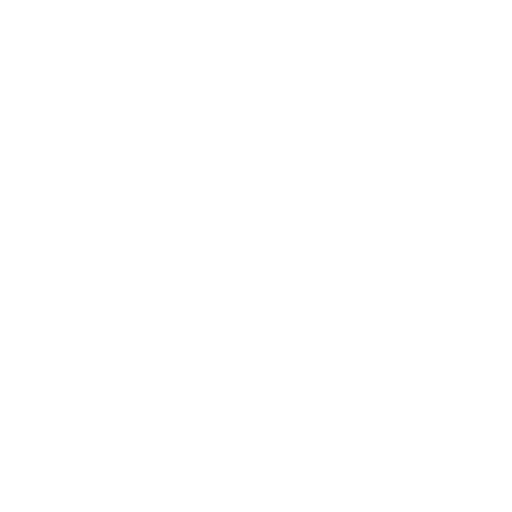
t = 0.00 s
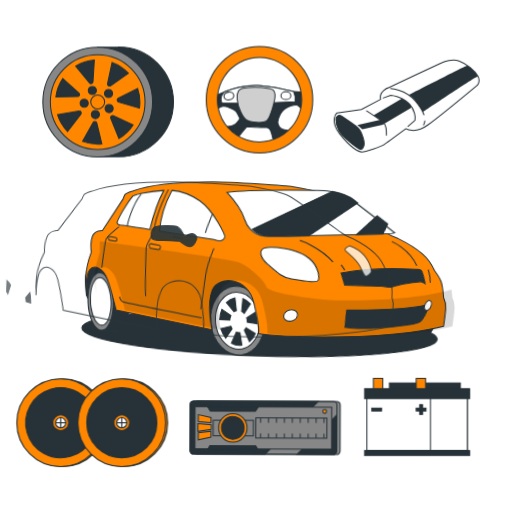
t = 1.15 s
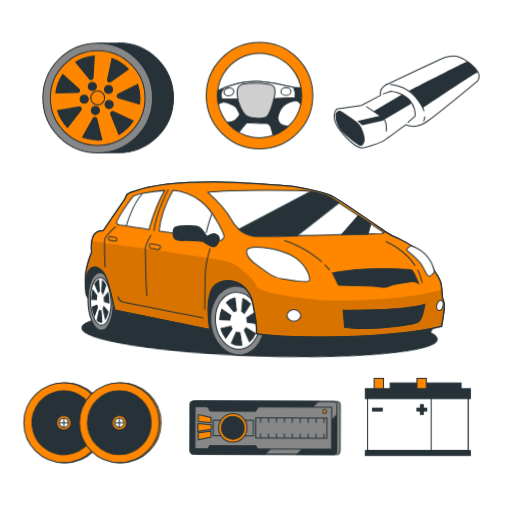
t = 2.35 s
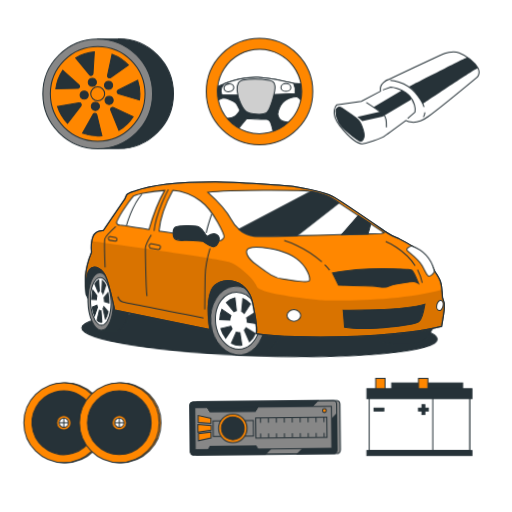
t = 3.55 s
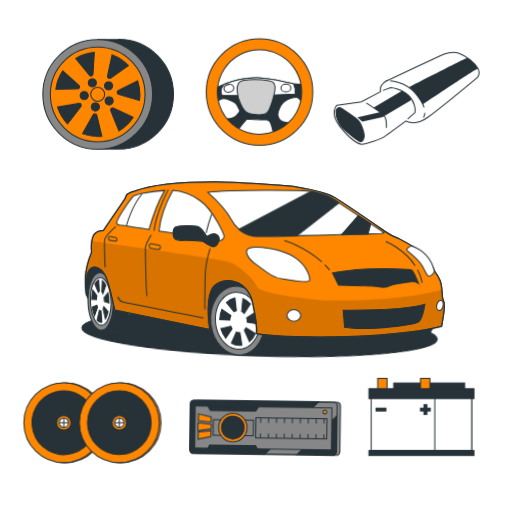
t = 4.60 s
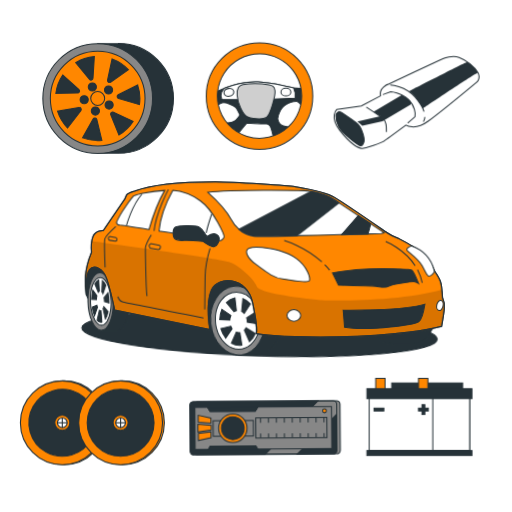
t = 5.80 s

The animated SVG that drew these frames (rendered in a browser with its animation timeline set to each time). Animation: 9 CSS @keyframes rules; one cycle of 7.00 s, repeats indefinitely.

<svg class="animated" id="freepik_stories-car-accesories" xmlns="http://www.w3.org/2000/svg" viewBox="0 0 500 500" version="1.1" xmlns:xlink="http://www.w3.org/1999/xlink" xmlns:svgjs="http://svgjs.com/svgjs"><style>svg#freepik_stories-car-accesories:not(.animated) .animable {opacity: 0;}svg#freepik_stories-car-accesories.animated #freepik--background-simple--inject-3 {animation: 1s 1 forwards cubic-bezier(.36,-0.01,.5,1.38) zoomOut;animation-delay: 0s;}svg#freepik_stories-car-accesories.animated #freepik--Battery--inject-3 {animation: 1s 1 forwards cubic-bezier(.36,-0.01,.5,1.38) zoomIn,6s Infinite  linear shake;animation-delay: 0s,1s;}svg#freepik_stories-car-accesories.animated #freepik--Radio--inject-3 {animation: 1s 1 forwards cubic-bezier(.36,-0.01,.5,1.38) slideLeft,3s Infinite  linear wind;animation-delay: 0s,1s;}svg#freepik_stories-car-accesories.animated #freepik--Speakers--inject-3 {animation: 1s 1 forwards cubic-bezier(.36,-0.01,.5,1.38) slideRight,1.5s Infinite  linear heartbeat;animation-delay: 0s,1s;}svg#freepik_stories-car-accesories.animated #el5dxl9z7ws65 {animation: 1s 1 forwards cubic-bezier(.36,-0.01,.5,1.38) lightSpeedLeft;animation-delay: 0s;}svg#freepik_stories-car-accesories.animated #elodzhohau4j {animation: 1s 1 forwards cubic-bezier(.36,-0.01,.5,1.38) lightSpeedLeft;animation-delay: 0.019230769230769232s;opacity: 0}svg#freepik_stories-car-accesories.animated #el5x88epbqj28 {animation: 1s 1 forwards cubic-bezier(.36,-0.01,.5,1.38) lightSpeedLeft;animation-delay: 0.038461538461538464s;opacity: 0}svg#freepik_stories-car-accesories.animated #elcldah5zht08 {animation: 1s 1 forwards cubic-bezier(.36,-0.01,.5,1.38) lightSpeedLeft;animation-delay: 0.057692307692307696s;opacity: 0}svg#freepik_stories-car-accesories.animated #el2vctykjatdy {animation: 1s 1 forwards cubic-bezier(.36,-0.01,.5,1.38) lightSpeedLeft;animation-delay: 0.07692307692307693s;opacity: 0}svg#freepik_stories-car-accesories.animated #eli3prsiibm5 {animation: 1s 1 forwards cubic-bezier(.36,-0.01,.5,1.38) lightSpeedLeft;animation-delay: 0.09615384615384616s;opacity: 0}svg#freepik_stories-car-accesories.animated #el58riv06ng5f {animation: 1s 1 forwards cubic-bezier(.36,-0.01,.5,1.38) lightSpeedLeft;animation-delay: 0.11538461538461539s;opacity: 0}svg#freepik_stories-car-accesories.animated #elfywnxa0ydui {animation: 1s 1 forwards cubic-bezier(.36,-0.01,.5,1.38) lightSpeedLeft;animation-delay: 0.13461538461538464s;opacity: 0}svg#freepik_stories-car-accesories.animated #elrzwvesccdml {animation: 1s 1 forwards cubic-bezier(.36,-0.01,.5,1.38) lightSpeedLeft;animation-delay: 0.15384615384615385s;opacity: 0}svg#freepik_stories-car-accesories.animated #el6pqcv6uv5t {animation: 1s 1 forwards cubic-bezier(.36,-0.01,.5,1.38) lightSpeedLeft;animation-delay: 0.17307692307692307s;opacity: 0}svg#freepik_stories-car-accesories.animated #elxk6ruiiigdg {animation: 1s 1 forwards cubic-bezier(.36,-0.01,.5,1.38) lightSpeedLeft;animation-delay: 0.19230769230769232s;opacity: 0}svg#freepik_stories-car-accesories.animated #elunca05pq4zn {animation: 1s 1 forwards cubic-bezier(.36,-0.01,.5,1.38) lightSpeedLeft;animation-delay: 0.21153846153846156s;opacity: 0}svg#freepik_stories-car-accesories.animated #elb0n3h5ysqg {animation: 1s 1 forwards cubic-bezier(.36,-0.01,.5,1.38) lightSpeedLeft;animation-delay: 0.23076923076923078s;opacity: 0}svg#freepik_stories-car-accesories.animated #elolypvt5ueo {animation: 1s 1 forwards cubic-bezier(.36,-0.01,.5,1.38) lightSpeedLeft;animation-delay: 0.25s;opacity: 0}svg#freepik_stories-car-accesories.animated #elmqw28v042qa {animation: 1s 1 forwards cubic-bezier(.36,-0.01,.5,1.38) lightSpeedLeft;animation-delay: 0.2692307692307693s;opacity: 0}svg#freepik_stories-car-accesories.animated #elf9393j424no {animation: 1s 1 forwards cubic-bezier(.36,-0.01,.5,1.38) lightSpeedLeft;animation-delay: 0.2884615384615385s;opacity: 0}svg#freepik_stories-car-accesories.animated #elfchmbc6rbhu {animation: 1s 1 forwards cubic-bezier(.36,-0.01,.5,1.38) lightSpeedLeft;animation-delay: 0.3076923076923077s;opacity: 0}svg#freepik_stories-car-accesories.animated #eltvc8mdkqi3b {animation: 1s 1 forwards cubic-bezier(.36,-0.01,.5,1.38) lightSpeedLeft;animation-delay: 0.3269230769230769s;opacity: 0}svg#freepik_stories-car-accesories.animated #elnffhhnx09wm {animation: 1s 1 forwards cubic-bezier(.36,-0.01,.5,1.38) lightSpeedLeft;animation-delay: 0.34615384615384615s;opacity: 0}svg#freepik_stories-car-accesories.animated #el6mr8o5au5ki {animation: 1s 1 forwards cubic-bezier(.36,-0.01,.5,1.38) lightSpeedLeft;animation-delay: 0.3653846153846154s;opacity: 0}svg#freepik_stories-car-accesories.animated #elq9l515cgifh {animation: 1s 1 forwards cubic-bezier(.36,-0.01,.5,1.38) lightSpeedLeft;animation-delay: 0.38461538461538464s;opacity: 0}svg#freepik_stories-car-accesories.animated #el42mhfkdgiba {animation: 1s 1 forwards cubic-bezier(.36,-0.01,.5,1.38) lightSpeedLeft;animation-delay: 0.40384615384615385s;opacity: 0}svg#freepik_stories-car-accesories.animated #elexocp2hj0jm {animation: 1s 1 forwards cubic-bezier(.36,-0.01,.5,1.38) lightSpeedLeft;animation-delay: 0.42307692307692313s;opacity: 0}svg#freepik_stories-car-accesories.animated #ele90rigud49g {animation: 1s 1 forwards cubic-bezier(.36,-0.01,.5,1.38) lightSpeedLeft;animation-delay: 0.44230769230769235s;opacity: 0}svg#freepik_stories-car-accesories.animated #elflbjrw2z5ig {animation: 1s 1 forwards cubic-bezier(.36,-0.01,.5,1.38) lightSpeedLeft;animation-delay: 0.46153846153846156s;opacity: 0}svg#freepik_stories-car-accesories.animated #eljy9lm60mlde {animation: 1s 1 forwards cubic-bezier(.36,-0.01,.5,1.38) lightSpeedLeft;animation-delay: 0.4807692307692308s;opacity: 0}svg#freepik_stories-car-accesories.animated #elyxa7tu5yye {animation: 1s 1 forwards cubic-bezier(.36,-0.01,.5,1.38) lightSpeedLeft;animation-delay: 0.5s;opacity: 0}svg#freepik_stories-car-accesories.animated #elth4ptaec5s {animation: 1s 1 forwards cubic-bezier(.36,-0.01,.5,1.38) lightSpeedLeft;animation-delay: 0.5192307692307693s;opacity: 0}svg#freepik_stories-car-accesories.animated #elfogucqr6s5t {animation: 1s 1 forwards cubic-bezier(.36,-0.01,.5,1.38) lightSpeedLeft;animation-delay: 0.5384615384615385s;opacity: 0}svg#freepik_stories-car-accesories.animated #elxo6oy7lu0me {animation: 1s 1 forwards cubic-bezier(.36,-0.01,.5,1.38) lightSpeedLeft;animation-delay: 0.5576923076923077s;opacity: 0}svg#freepik_stories-car-accesories.animated #elecukh0rq65f {animation: 1s 1 forwards cubic-bezier(.36,-0.01,.5,1.38) lightSpeedLeft;animation-delay: 0.576923076923077s;opacity: 0}svg#freepik_stories-car-accesories.animated #elo9b869yyspr {animation: 1s 1 forwards cubic-bezier(.36,-0.01,.5,1.38) lightSpeedLeft;animation-delay: 0.5961538461538461s;opacity: 0}svg#freepik_stories-car-accesories.animated #elomrxi6dsawa {animation: 1s 1 forwards cubic-bezier(.36,-0.01,.5,1.38) lightSpeedLeft;animation-delay: 0.6153846153846154s;opacity: 0}svg#freepik_stories-car-accesories.animated #elxrl7uo3o4e {animation: 1s 1 forwards cubic-bezier(.36,-0.01,.5,1.38) lightSpeedLeft;animation-delay: 0.6346153846153847s;opacity: 0}svg#freepik_stories-car-accesories.animated #elw2v3udlsl6 {animation: 1s 1 forwards cubic-bezier(.36,-0.01,.5,1.38) lightSpeedLeft;animation-delay: 0.6538461538461539s;opacity: 0}svg#freepik_stories-car-accesories.animated #el1yxrifvq47j {animation: 1s 1 forwards cubic-bezier(.36,-0.01,.5,1.38) lightSpeedLeft;animation-delay: 0.6730769230769231s;opacity: 0}svg#freepik_stories-car-accesories.animated #eldrnmtoks61m {animation: 1s 1 forwards cubic-bezier(.36,-0.01,.5,1.38) lightSpeedLeft;animation-delay: 0.6923076923076923s;opacity: 0}svg#freepik_stories-car-accesories.animated #elv09zu27f0u {animation: 1s 1 forwards cubic-bezier(.36,-0.01,.5,1.38) lightSpeedLeft;animation-delay: 0.7115384615384616s;opacity: 0}svg#freepik_stories-car-accesories.animated #el2mhwgs9is4b {animation: 1s 1 forwards cubic-bezier(.36,-0.01,.5,1.38) lightSpeedLeft;animation-delay: 0.7307692307692308s;opacity: 0}svg#freepik_stories-car-accesories.animated #elr5k0j7mj3r {animation: 1s 1 forwards cubic-bezier(.36,-0.01,.5,1.38) lightSpeedLeft;animation-delay: 0.75s;opacity: 0}svg#freepik_stories-car-accesories.animated #elm8460ge4qtj {animation: 1s 1 forwards cubic-bezier(.36,-0.01,.5,1.38) lightSpeedLeft;animation-delay: 0.7692307692307693s;opacity: 0}svg#freepik_stories-car-accesories.animated #ellzfwfb860k8 {animation: 1s 1 forwards cubic-bezier(.36,-0.01,.5,1.38) lightSpeedLeft;animation-delay: 0.7884615384615385s;opacity: 0}svg#freepik_stories-car-accesories.animated #el7vysq6zcn5u {animation: 1s 1 forwards cubic-bezier(.36,-0.01,.5,1.38) lightSpeedLeft;animation-delay: 0.8076923076923077s;opacity: 0}svg#freepik_stories-car-accesories.animated #el1r6rhtg5xa7j {animation: 1s 1 forwards cubic-bezier(.36,-0.01,.5,1.38) lightSpeedLeft;animation-delay: 0.826923076923077s;opacity: 0}svg#freepik_stories-car-accesories.animated #eljp3buerz5rs {animation: 1s 1 forwards cubic-bezier(.36,-0.01,.5,1.38) lightSpeedLeft;animation-delay: 0.8461538461538463s;opacity: 0}svg#freepik_stories-car-accesories.animated #el6ljfjz8wlom {animation: 1s 1 forwards cubic-bezier(.36,-0.01,.5,1.38) lightSpeedLeft;animation-delay: 0.8653846153846154s;opacity: 0}svg#freepik_stories-car-accesories.animated #elum7006t15d8 {animation: 1s 1 forwards cubic-bezier(.36,-0.01,.5,1.38) lightSpeedLeft;animation-delay: 0.8846153846153847s;opacity: 0}svg#freepik_stories-car-accesories.animated #elhwaba0i3pvf {animation: 1s 1 forwards cubic-bezier(.36,-0.01,.5,1.38) lightSpeedLeft;animation-delay: 0.9038461538461539s;opacity: 0}svg#freepik_stories-car-accesories.animated #elrgf6a76z4r8 {animation: 1s 1 forwards cubic-bezier(.36,-0.01,.5,1.38) lightSpeedLeft;animation-delay: 0.9230769230769231s;opacity: 0}svg#freepik_stories-car-accesories.animated #el9k4zfps67e7 {animation: 1s 1 forwards cubic-bezier(.36,-0.01,.5,1.38) lightSpeedLeft;animation-delay: 0.9423076923076924s;opacity: 0}svg#freepik_stories-car-accesories.animated #eledzy5irqmmm {animation: 1s 1 forwards cubic-bezier(.36,-0.01,.5,1.38) lightSpeedLeft;animation-delay: 0.9615384615384616s;opacity: 0}svg#freepik_stories-car-accesories.animated #eleapf7l05q9q {animation: 1s 1 forwards cubic-bezier(.36,-0.01,.5,1.38) lightSpeedLeft;animation-delay: 0.9807692307692308s;opacity: 0}svg#freepik_stories-car-accesories.animated #freepik--Car--inject-3 {animation: 1s 1 forwards cubic-bezier(.36,-0.01,.5,1.38) lightSpeedLeft;animation-delay: 0s;}svg#freepik_stories-car-accesories.animated #freepik--Muffler--inject-3 {animation: 1s 1 forwards cubic-bezier(.36,-0.01,.5,1.38) slideRight,6s Infinite  linear floating;animation-delay: 0s,1s;}svg#freepik_stories-car-accesories.animated #freepik--steering-wheel--inject-3 {animation: 1s 1 forwards cubic-bezier(.36,-0.01,.5,1.38) zoomIn,6s Infinite  linear floating;animation-delay: 0s,1s;}svg#freepik_stories-car-accesories.animated #freepik--Tire--inject-3 {animation: 1s 1 forwards cubic-bezier(.36,-0.01,.5,1.38) lightSpeedLeft,6s Infinite  linear floating;animation-delay: 0s,1s;}            @keyframes zoomOut {                0% {                    opacity: 0;                    transform: scale(1.5);                }                100% {                    opacity: 1;                    transform: scale(1);                }            }                    @keyframes zoomIn {                0% {                    opacity: 0;                    transform: scale(0.5);                }                100% {                    opacity: 1;                    transform: scale(1);                }            }                    @keyframes shake {                10%, 90% {                    transform: translate3d(-1px, 0, 0);                  }                  20%, 80% {                    transform: translate3d(2px, 0, 0);                  }                  30%, 50%, 70% {                    transform: translate3d(-4px, 0, 0);                  }                  40%, 60% {                    transform: translate3d(4px, 0, 0);                  }            }                    @keyframes slideLeft {                0% {                    opacity: 0;                    transform: translateX(-30px);                }                100% {                    opacity: 1;                    transform: translateX(0);                }            }                    @keyframes wind {                0% {                    transform: rotate( 0deg );                }                25% {                    transform: rotate( 1deg );                }                75% {                    transform: rotate( -1deg );                }            }                    @keyframes slideRight {                0% {                    opacity: 0;                    transform: translateX(30px);                }                100% {                    opacity: 1;                    transform: translateX(0);                }            }                    @keyframes heartbeat {                0% {                    transform: scale(1);                }                10% {                    transform: scale(1.1);                }                30% {                    transform: scale(1);                }                40% {                    transform: scale(1);                }                50% {                    transform: scale(1.1);                }                60% {                    transform: scale(1);                }                100% {                    transform: scale(1);                }            }                    @keyframes lightSpeedLeft {              from {                transform: translate3d(-50%, 0, 0) skewX(20deg);                opacity: 0;              }              60% {                transform: skewX(-10deg);                opacity: 1;              }              80% {                transform: skewX(2deg);              }              to {                opacity: 1;                transform: translate3d(0, 0, 0);              }            }                    @keyframes floating {                0% {                    opacity: 1;                    transform: translateY(0px);                }                50% {                    transform: translateY(-10px);                }                100% {                    opacity: 1;                    transform: translateY(0px);                }            }        .animator-hidden { display: none; }</style><g id="freepik--background-simple--inject-3" class="animable animator-hidden" style="transform-origin: 245.758px 257.766px;"><path d="M467.6,251.91c-4.93,41.8-24,90.41-62.14,112.73-57.59,33.75-52.77,85.64-165.19,108.2a231.3,231.3,0,0,1-49.85,4.71,194.65,194.65,0,0,1-24.46-2C94.51,465.12,46.43,415.46,28.79,355.5,5.58,276.66,51.93,225,82.65,193.94s53.23-128,163.57-151A223.75,223.75,0,0,1,297.45,38c39.26,1,82.08,13.86,111.71,40.76q3.33,3,6.5,6.28C456.84,127.33,474.34,194.92,467.6,251.91Z" style="fill: #FF8700; transform-origin: 245.758px 257.766px;" id="eleahvc0vnss7" class="animable"></path><g id="el96bno2n67k9"><path d="M467.6,251.91c-4.93,41.8-24,90.41-62.14,112.73-57.59,33.75-52.77,85.64-165.19,108.2a231.3,231.3,0,0,1-49.85,4.71,194.65,194.65,0,0,1-24.46-2C94.51,465.12,46.43,415.46,28.79,355.5,5.58,276.66,51.93,225,82.65,193.94s53.23-128,163.57-151A223.75,223.75,0,0,1,297.45,38c39.26,1,82.08,13.86,111.71,40.76q3.33,3,6.5,6.28C456.84,127.33,474.34,194.92,467.6,251.91Z" style="fill: rgb(255, 255, 255); opacity: 0.7; transform-origin: 245.758px 257.766px;" class="animable" id="elddrcscng8wp"></path></g></g><g id="freepik--Battery--inject-3" class="animable animator-active" style="transform-origin: 407.545px 407.14px;"><rect x="380.49" y="373.99" width="69.26" height="9.7" style="fill: rgb(38, 50, 56); stroke: rgb(38, 50, 56); stroke-miterlimit: 10; transform-origin: 415.12px 378.84px;" id="el4t3d0qv2nep" class="animable"></rect><rect x="364.85" y="369.47" width="9.16" height="11.95" style="fill: #FF8700; stroke: rgb(38, 50, 56); stroke-miterlimit: 10; transform-origin: 369.43px 375.445px;" id="el3wzzlijyoma" class="animable"></rect><rect x="406.66" y="369.47" width="9.16" height="11.95" style="fill: #FF8700; stroke: rgb(38, 50, 56); stroke-miterlimit: 10; transform-origin: 411.24px 375.445px;" id="elsbawxkguuf" class="animable"></rect><rect x="358.47" y="386.59" width="98.14" height="53.37" style="fill: rgb(255, 255, 255); stroke: rgb(38, 50, 56); stroke-miterlimit: 10; transform-origin: 407.54px 413.275px;" id="elnfro1udejus" class="animable"></rect><rect x="420.6" y="386.59" width="36.03" height="53.37" style="fill: rgb(255, 255, 255); stroke: rgb(38, 50, 56); stroke-miterlimit: 10; transform-origin: 438.615px 413.275px;" id="el7mei67qx23p" class="animable"></rect><rect x="356.27" y="379.56" width="102.55" height="9.7" style="fill: rgb(38, 50, 56); stroke: rgb(38, 50, 56); stroke-miterlimit: 10; transform-origin: 407.545px 384.41px;" id="el260b5hfv4yu" class="animable"></rect><rect x="356.27" y="439.96" width="102.55" height="4.85" style="fill: rgb(38, 50, 56); stroke: rgb(38, 50, 56); stroke-miterlimit: 10; transform-origin: 407.545px 442.385px;" id="elztj7pcnzsj" class="animable"></rect><rect x="363.25" y="398.54" width="9.56" height="2.79" style="fill: rgb(38, 50, 56); stroke: rgb(38, 50, 56); stroke-miterlimit: 10; transform-origin: 368.03px 399.935px;" id="eltsh7aq3ucx" class="animable"></rect><rect x="406.66" y="398.54" width="9.56" height="2.79" style="fill: rgb(38, 50, 56); stroke: rgb(38, 50, 56); stroke-miterlimit: 10; transform-origin: 411.44px 399.935px;" id="elg94udr1jcp5" class="animable"></rect><g id="el8begyrny8rk"><rect x="406.66" y="398.54" width="9.56" height="2.79" style="fill: rgb(38, 50, 56); stroke: rgb(38, 50, 56); stroke-miterlimit: 10; transform-origin: 411.44px 399.935px; transform: rotate(90deg);" class="animable" id="elr9dqredmb1"></rect></g></g><g id="freepik--Radio--inject-3" class="animable" style="transform-origin: 258.875px 417.73px;"><rect x="189.5" y="391.75" width="142.74" height="51.96" rx="3.55" style="fill: rgb(135, 135, 135); stroke: rgb(38, 50, 56); stroke-miterlimit: 10; transform-origin: 260.87px 417.73px;" id="el3h0yf0x70cs" class="animable"></rect><path d="M310.84,391.76l-51.95,51.95H189.36a3.55,3.55,0,0,1-3.56-3.55V395.31a3.55,3.55,0,0,1,3.56-3.55Z" style="fill: rgb(38, 50, 56); stroke: rgb(38, 50, 56); stroke-miterlimit: 10; transform-origin: 248.32px 417.735px;" id="elh1b2k5melm" class="animable"></path><path d="M328.55,405.28v34.88a3.55,3.55,0,0,1-3.55,3.55H290.13Z" style="fill: rgb(38, 50, 56); stroke: rgb(38, 50, 56); stroke-miterlimit: 10; transform-origin: 309.34px 424.495px;" id="el3rohtoa8mpd" class="animable"></path><polygon points="323.87 397.38 323.87 438.53 251.45 438.53 249.48 435.29 205.36 435.29 203.39 438.53 190.48 438.53 190.48 397.38 203.01 397.38 205.36 401.26 249.48 401.26 251.83 397.38 323.87 397.38" style="fill: rgb(135, 135, 135); stroke: rgb(38, 50, 56); stroke-miterlimit: 10; transform-origin: 257.175px 417.955px;" id="elv167r34lznk" class="animable"></polygon><rect x="208.23" y="410.55" width="39.25" height="15.16" style="fill: rgb(135, 135, 135); stroke: rgb(38, 50, 56); stroke-miterlimit: 10; transform-origin: 227.855px 418.13px;" id="el6isu72v5tf" class="animable"></rect><polygon points="249.48 435.29 251.45 438.53 203.39 438.53 205.36 435.29 249.48 435.29" style="fill: rgb(38, 50, 56); stroke: rgb(38, 50, 56); stroke-miterlimit: 10; transform-origin: 227.42px 436.91px;" id="elw6f8imkx9k" class="animable"></polygon><polygon points="205.36 401.26 203.01 397.38 251.83 397.38 249.48 401.26 205.36 401.26" style="fill: rgb(38, 50, 56); stroke: rgb(38, 50, 56); stroke-miterlimit: 10; transform-origin: 227.42px 399.32px;" id="elvhdyx74jx9s" class="animable"></polygon><circle cx="227.42" cy="417.96" r="13.89" style="fill: #FF8700; stroke: rgb(38, 50, 56); stroke-miterlimit: 10; transform-origin: 227.42px 417.96px;" id="elob4dpirdnf" class="animable"></circle><g id="el614qnogasda"><circle cx="227.42" cy="417.96" r="11.14" style="fill: rgb(38, 50, 56); stroke: rgb(38, 50, 56); stroke-miterlimit: 10; transform-origin: 227.42px 417.96px; transform: rotate(-13.22deg);" class="animable" id="elxftdjii6q58"></circle></g><path d="M249.48,435.29H205.36l-2,3.24h48.06ZM203,397.38l2.35,3.88h44.12l2.35-3.88Z" style="fill: rgb(38, 50, 56); stroke: rgb(38, 50, 56); stroke-miterlimit: 10; transform-origin: 227.41px 417.955px;" id="elze1ot41oom" class="animable"></path><rect x="249.8" y="408.06" width="69.47" height="19.72" style="fill: rgb(135, 135, 135); stroke: rgb(38, 50, 56); stroke-miterlimit: 10; transform-origin: 284.535px 417.92px;" id="elwe8ws32a8h" class="animable"></rect><line x1="254.49" y1="408.53" x2="254.49" y2="412.76" style="fill: rgb(135, 135, 135); stroke: rgb(38, 50, 56); stroke-miterlimit: 10; transform-origin: 254.49px 410.645px;" id="elou3aurpw0v" class="animable"></line><line x1="262.24" y1="408.53" x2="262.24" y2="412.76" style="fill: rgb(135, 135, 135); stroke: rgb(38, 50, 56); stroke-miterlimit: 10; transform-origin: 262.24px 410.645px;" id="elxrr38ai22or" class="animable"></line><line x1="269.98" y1="408.53" x2="269.98" y2="412.76" style="fill: rgb(135, 135, 135); stroke: rgb(38, 50, 56); stroke-miterlimit: 10; transform-origin: 269.98px 410.645px;" id="elgpo44c0v78i" class="animable"></line><line x1="277.73" y1="408.53" x2="277.73" y2="412.76" style="fill: rgb(135, 135, 135); stroke: rgb(38, 50, 56); stroke-miterlimit: 10; transform-origin: 277.73px 410.645px;" id="elpulsbw9ra5s" class="animable"></line><line x1="285.47" y1="408.53" x2="285.47" y2="412.76" style="fill: rgb(135, 135, 135); stroke: rgb(38, 50, 56); stroke-miterlimit: 10; transform-origin: 285.47px 410.645px;" id="elczspps02dsh" class="animable"></line><line x1="293.22" y1="408.53" x2="293.22" y2="412.76" style="fill: rgb(135, 135, 135); stroke: rgb(38, 50, 56); stroke-miterlimit: 10; transform-origin: 293.22px 410.645px;" id="elfab6pkjmpf" class="animable"></line><line x1="300.97" y1="408.53" x2="300.97" y2="412.76" style="fill: rgb(135, 135, 135); stroke: rgb(38, 50, 56); stroke-miterlimit: 10; transform-origin: 300.97px 410.645px;" id="el5l7pc6pp015" class="animable"></line><line x1="308.71" y1="408.53" x2="308.71" y2="412.76" style="fill: rgb(135, 135, 135); stroke: rgb(38, 50, 56); stroke-miterlimit: 10; transform-origin: 308.71px 410.645px;" id="elxglobxox0cq" class="animable"></line><line x1="316.46" y1="408.53" x2="316.46" y2="412.76" style="fill: rgb(135, 135, 135); stroke: rgb(38, 50, 56); stroke-miterlimit: 10; transform-origin: 316.46px 410.645px;" id="elrq04medozt" class="animable"></line><line x1="254.49" y1="423.32" x2="254.49" y2="427.54" style="fill: rgb(135, 135, 135); stroke: rgb(38, 50, 56); stroke-miterlimit: 10; transform-origin: 254.49px 425.43px;" id="el1vxkj0qujkg" class="animable"></line><line x1="262.24" y1="423.32" x2="262.24" y2="427.54" style="fill: rgb(135, 135, 135); stroke: rgb(38, 50, 56); stroke-miterlimit: 10; transform-origin: 262.24px 425.43px;" id="eldnye1cdu7ia" class="animable"></line><line x1="269.98" y1="423.32" x2="269.98" y2="427.54" style="fill: rgb(135, 135, 135); stroke: rgb(38, 50, 56); stroke-miterlimit: 10; transform-origin: 269.98px 425.43px;" id="elrkn0at6s5g" class="animable"></line><line x1="277.73" y1="423.32" x2="277.73" y2="427.54" style="fill: rgb(135, 135, 135); stroke: rgb(38, 50, 56); stroke-miterlimit: 10; transform-origin: 277.73px 425.43px;" id="el1zbwedwn8ng" class="animable"></line><line x1="285.47" y1="423.32" x2="285.47" y2="427.54" style="fill: rgb(135, 135, 135); stroke: rgb(38, 50, 56); stroke-miterlimit: 10; transform-origin: 285.47px 425.43px;" id="elzci83htp0q" class="animable"></line><line x1="293.22" y1="423.32" x2="293.22" y2="427.54" style="fill: rgb(135, 135, 135); stroke: rgb(38, 50, 56); stroke-miterlimit: 10; transform-origin: 293.22px 425.43px;" id="ele9qfgadrtjg" class="animable"></line><line x1="300.97" y1="423.32" x2="300.97" y2="427.54" style="fill: rgb(135, 135, 135); stroke: rgb(38, 50, 56); stroke-miterlimit: 10; transform-origin: 300.97px 425.43px;" id="elfv3sl5kkzah" class="animable"></line><line x1="308.71" y1="423.32" x2="308.71" y2="427.54" style="fill: rgb(135, 135, 135); stroke: rgb(38, 50, 56); stroke-miterlimit: 10; transform-origin: 308.71px 425.43px;" id="elgozydh2lu8o" class="animable"></line><line x1="316.46" y1="423.32" x2="316.46" y2="427.54" style="fill: rgb(135, 135, 135); stroke: rgb(38, 50, 56); stroke-miterlimit: 10; transform-origin: 316.46px 425.43px;" id="el0ve0vspad82" class="animable"></line><polygon points="193.68 405.15 193.68 411.99 206.08 412.79 206.08 407.89 193.68 405.15" style="fill: #FF8700; stroke: rgb(38, 50, 56); stroke-miterlimit: 10; transform-origin: 199.88px 408.97px;" id="el36s9nxdswn7" class="animable"></polygon><polygon points="193.68 429.76 193.68 422.93 206.08 421.29 206.08 427.03 193.68 429.76" style="fill: #FF8700; stroke: rgb(38, 50, 56); stroke-miterlimit: 10; transform-origin: 199.88px 425.525px;" id="elldvqgptth1" class="animable"></polygon><polygon points="206.34 419.35 193.31 421.43 193.31 413.87 206.34 414.95 206.34 419.35" style="fill: #FF8700; stroke: rgb(38, 50, 56); stroke-miterlimit: 10; transform-origin: 199.825px 417.65px;" id="el42l1s4lbh84" class="animable"></polygon><circle cx="317.06" cy="401.6" r="1.86" style="fill: #FF8700; stroke: rgb(38, 50, 56); stroke-miterlimit: 10; transform-origin: 317.06px 401.6px;" id="el8jdp917vmsg" class="animable"></circle><rect x="185.51" y="391.75" width="143.47" height="51.96" rx="3.55" style="fill: none; stroke: rgb(38, 50, 56); stroke-miterlimit: 10; transform-origin: 257.245px 417.73px;" id="elfirsu18f1sm" class="animable"></rect></g><g id="freepik--Speakers--inject-3" class="animable" style="transform-origin: 91.896px 412.85px;"><circle cx="63.99" cy="412.85" r="38.98" style="fill: #FF8700; stroke: rgb(38, 50, 56); stroke-miterlimit: 10; transform-origin: 63.99px 412.85px;" id="elku2cjotoyv" class="animable"></circle><circle cx="62.28" cy="412.85" r="38.98" style="fill: #FF8700; stroke: rgb(38, 50, 56); stroke-miterlimit: 10; transform-origin: 62.28px 412.85px;" id="elf7ut4tdw4g" class="animable"></circle><g id="elofouj9p0wes"><circle cx="62.28" cy="412.85" r="31.1" style="fill: rgb(38, 50, 56); stroke: rgb(38, 50, 56); stroke-miterlimit: 10; transform-origin: 62.28px 412.85px; transform: rotate(-16deg);" class="animable" id="elxvj0siaqxdc"></circle></g><circle cx="62.28" cy="412.85" r="7.01" style="fill: #FF8700; stroke: rgb(38, 50, 56); stroke-miterlimit: 10; transform-origin: 62.28px 412.85px;" id="el6i7bq8zisap" class="animable"></circle><path d="M66.79,412.85a4.52,4.52,0,1,0-4.51,4.51A4.51,4.51,0,0,0,66.79,412.85Z" style="fill: rgb(255, 255, 255); stroke: rgb(38, 50, 56); stroke-miterlimit: 10; transform-origin: 62.27px 412.84px;" id="eltzjq2ncah28" class="animable"></path><line x1="62.28" y1="408.33" x2="62.28" y2="417.36" style="fill: none; stroke: rgb(38, 50, 56); stroke-miterlimit: 10; transform-origin: 62.28px 412.845px;" id="elh5b1u4xo62m" class="animable"></line><line x1="57.76" y1="412.85" x2="66.79" y2="412.85" style="fill: none; stroke: rgb(38, 50, 56); stroke-miterlimit: 10; transform-origin: 62.275px 412.85px;" id="elv0dwjhe0zsq" class="animable"></line><circle cx="118.22" cy="412.85" r="38.98" style="fill: #FF8700; stroke: rgb(38, 50, 56); stroke-miterlimit: 10; transform-origin: 118.22px 412.85px;" id="eln1n5d3ygql" class="animable"></circle><circle cx="116.51" cy="412.85" r="38.98" style="fill: #FF8700; stroke: rgb(38, 50, 56); stroke-miterlimit: 10; transform-origin: 116.51px 412.85px;" id="elbciuauhcjir" class="animable"></circle><g id="elhn4gaf157t9"><circle cx="116.51" cy="412.85" r="31.1" style="fill: rgb(38, 50, 56); stroke: rgb(38, 50, 56); stroke-miterlimit: 10; transform-origin: 116.51px 412.85px; transform: rotate(-45deg);" class="animable" id="el686b4e0bclt"></circle></g><circle cx="116.51" cy="412.85" r="7.01" style="fill: #FF8700; stroke: rgb(38, 50, 56); stroke-miterlimit: 10; transform-origin: 116.51px 412.85px;" id="el7da4l7odme" class="animable"></circle><path d="M121,412.85a4.52,4.52,0,1,0-4.52,4.51A4.52,4.52,0,0,0,121,412.85Z" style="fill: rgb(255, 255, 255); stroke: rgb(38, 50, 56); stroke-miterlimit: 10; transform-origin: 116.48px 412.84px;" id="elia1emq8fpo" class="animable"></path><line x1="116.51" y1="408.33" x2="116.51" y2="417.36" style="fill: none; stroke: rgb(38, 50, 56); stroke-miterlimit: 10; transform-origin: 116.51px 412.845px;" id="elu8dozsfx0q" class="animable"></line><line x1="112" y1="412.85" x2="121.03" y2="412.85" style="fill: none; stroke: rgb(38, 50, 56); stroke-miterlimit: 10; transform-origin: 116.515px 412.85px;" id="el24nvxhf3ftd" class="animable"></line></g><g id="freepik--Car--inject-3" class="animable" style="transform-origin: 256.645px 265.403px;"><g id="el5dxl9z7ws65" class=""><ellipse cx="253.59" cy="325.73" rx="21.85" ry="173.68" style="fill: rgb(38, 50, 56); stroke: rgb(38, 50, 56); stroke-miterlimit: 10; transform-origin: 253.59px 325.73px; transform: rotate(-88.15deg);" class="animable" id="elppkytzymnhi"></ellipse></g><path d="M84.39,288.25s2.11,4.57,3.62,6.13,28.74,8.3,28.74,8.3L205,322l10.69-1.15,37.37,1.2s7.46-18.24-.68-36.21-48.86-25-60.37-21.34-38.47,15.44-57.84,9-34.82-19.09-41.28-17.41-9.54,12.08-9.54,16.57S84.39,288.25,84.39,288.25Z" style="fill: rgb(38, 50, 56); stroke: rgb(38, 50, 56); stroke-miterlimit: 10; transform-origin: 169.766px 288.994px;" id="elodzhohau4j" class="animable"></path><path d="M274.09,313.24c-.77-18.55-13.18-33.61-27.71-33.65H230.62l.28,6.64c-6.16,6.11-9.9,15.87-9.45,26.87s5,20.79,11.68,26.93l.28,6.73h15.75C263.7,346.79,274.86,331.79,274.09,313.24Z" style="fill: rgb(38, 50, 56); stroke: rgb(38, 50, 56); stroke-miterlimit: 10; transform-origin: 247.771px 313.175px;" id="el5x88epbqj28" class="animable"></path><g id="elcldah5zht08" class=""><ellipse cx="232.01" cy="313.17" rx="26.25" ry="33.66" style="fill: rgb(135, 135, 135); stroke: rgb(38, 50, 56); stroke-miterlimit: 10; transform-origin: 232.01px 313.17px; transform: rotate(-6.32deg);" class="animable" id="elj2u3zohdej"></ellipse></g><path d="M252.38,324.6h0c.25-.83.48-1.68.67-2.55h0q.28-1.32.48-2.67h0a35.59,35.59,0,0,0,.28-6.15A35,35,0,0,0,251,300.7l-.05-.1c-.36-.83-.76-1.64-1.19-2.42l-.08-.15c-.43-.77-.88-1.52-1.36-2.24l-.08-.12c-4.26-6.27-10.51-10.3-17.34-10.31-5.85,0-11,2.91-14.74,7.68h0c-.25.31-.49.64-.72,1h0c-.23.33-.46.67-.68,1h0c-.22.34-.43.69-.63,1v0c-.2.35-.39.7-.57,1.06l0,.06c-.18.35-.35.7-.52,1.07l0,.08c-.16.35-.31.71-.46,1.07,0,0,0,.08-.05.13-.14.35-.27.7-.4,1.06l-.06.17c-.12.34-.23.69-.34,1.05,0,.07-.05.14-.07.21-.1.34-.19.69-.29,1a2.68,2.68,0,0,1-.07.27c-.08.33-.16.67-.23,1,0,.1-.05.21-.07.31-.07.33-.13.66-.19,1l-.06.37c-.06.31-.1.64-.14,1l-.06.41c0,.31-.07.63-.1.95,0,.15,0,.3,0,.45,0,.31,0,.63-.06.94l0,.48c0,.33,0,.67,0,1,0,.15,0,.29,0,.43,0,.48,0,1,0,1.46s.06,1.17.12,1.75c0,.14,0,.28,0,.42.05.5.11,1,.18,1.49l0,.23c.19,1.22.44,2.41.74,3.58h0A30.73,30.73,0,0,0,219.49,335l.14.13c.46.44.93.85,1.42,1.25l.1.07a19.23,19.23,0,0,0,12,4.5,17.8,17.8,0,0,0,11.72-4.49h0A25.72,25.72,0,0,0,252.38,324.6Z" style="fill: rgb(255, 255, 255); stroke: rgb(38, 50, 56); stroke-miterlimit: 10; transform-origin: 232.115px 313.155px;" id="el2vctykjatdy" class="animable"></path><path d="M251.32,314.07a29.41,29.41,0,0,0-1.84-9.12l-8.66,5.43a13.33,13.33,0,0,1,.67,3.67c0,.19,0,.37,0,.55l9.84,1.6C251.35,315.5,251.35,314.79,251.32,314.07Z" style="fill: rgb(38, 50, 56); stroke: rgb(38, 50, 56); stroke-miterlimit: 10; transform-origin: 246.082px 310.575px;" id="eli3prsiibm5" class="animable"></path><path d="M236,304.12a9.05,9.05,0,0,1,2.45,2l6.1-9.38a18.85,18.85,0,0,0-7.34-5.07Z" style="fill: rgb(38, 50, 56); stroke: rgb(38, 50, 56); stroke-miterlimit: 10; transform-origin: 240.275px 298.895px;" id="el58riv06ng5f" class="animable"></path><path d="M240.25,320.16a9.64,9.64,0,0,1-1.62,2.34l5,11.21a20.64,20.64,0,0,0,5.7-8Z" style="fill: rgb(38, 50, 56); stroke: rgb(38, 50, 56); stroke-miterlimit: 10; transform-origin: 243.98px 326.935px;" id="elfywnxa0ydui" class="animable"></path><path d="M225.52,308.22l-8.83-6.14a26.79,26.79,0,0,0-2.11,10.18l9.87.28A12.15,12.15,0,0,1,225.52,308.22Z" style="fill: rgb(38, 50, 56); stroke: rgb(38, 50, 56); stroke-miterlimit: 10; transform-origin: 220.05px 307.31px;" id="elrzwvesccdml" class="animable"></path><path d="M228.52,304.48a7.22,7.22,0,0,1,2.36-1.08L229.44,291a15.49,15.49,0,0,0-8.28,4.43Z" style="fill: rgb(38, 50, 56); stroke: rgb(38, 50, 56); stroke-miterlimit: 10; transform-origin: 226.02px 297.74px;" id="el6pqcv6uv5t" class="animable"></path><path d="M234.34,324.81a7.3,7.3,0,0,1-.94.06,7,7,0,0,1-2.6-.51L226,335.09a15.5,15.5,0,0,0,7.95,2.26,14.19,14.19,0,0,0,2.27-.17Z" style="fill: rgb(38, 50, 56); stroke: rgb(38, 50, 56); stroke-miterlimit: 10; transform-origin: 231.11px 330.855px;" id="elxk6ruiiigdg" class="animable"></path><path d="M225.45,318.67l-9.77,2.18a26.45,26.45,0,0,0,4.77,9.39l6.26-9.25A11.73,11.73,0,0,1,225.45,318.67Z" style="fill: rgb(38, 50, 56); stroke: rgb(38, 50, 56); stroke-miterlimit: 10; transform-origin: 221.195px 324.455px;" id="elunca05pq4zn" class="animable"></path><path d="M126.3,294.49c-.36-15.54-6.18-28.17-13-28.2H97.58l1.31,56.28h15.72C121.43,322.6,126.66,310,126.3,294.49Z" style="fill: rgb(38, 50, 56); stroke: rgb(38, 50, 56); stroke-miterlimit: 10; transform-origin: 111.949px 294.43px;" id="elb0n3h5ysqg" class="animable"></path><path d="M110.58,294.49c.36,15.54-4.87,28.11-11.69,28.08s-12.64-12.65-13-28.2,4.87-28.11,11.69-28.08S110.22,279,110.58,294.49Z" style="fill: rgb(135, 135, 135); stroke: rgb(38, 50, 56); stroke-miterlimit: 10; transform-origin: 98.235px 294.43px;" id="elolypvt5ueo" class="animable"></path><path d="M107.79,304h0c.12-.7.23-1.41.32-2.14h0c.09-.73.16-1.48.22-2.24h0c.12-1.66.17-3.38.13-5.15a49,49,0,0,0-1.34-10.5l0-.08c-.17-.7-.36-1.38-.56-2l0-.13c-.21-.64-.42-1.27-.65-1.87l0-.1c-2-5.26-4.93-8.63-8.14-8.65-2.74,0-5.17,2.44-6.91,6.44h0c-.12.27-.23.54-.34.81h0c-.11.28-.22.56-.32.85h0c-.1.29-.2.58-.29.87v0c-.09.29-.18.58-.27.89v0q-.14.44-.24.9l0,.07c-.08.29-.15.59-.22.9a.36.36,0,0,1,0,.1c-.07.29-.13.59-.19.89a.78.78,0,0,0,0,.14c-.06.29-.11.59-.17.88l0,.18c0,.29-.09.58-.13.87l0,.22c0,.28-.08.56-.11.84a2.51,2.51,0,0,0,0,.27c0,.27-.06.55-.08.82,0,.11,0,.21,0,.31l-.06.81,0,.34c0,.27,0,.53,0,.8s0,.25,0,.37c0,.27,0,.53,0,.8s0,.26,0,.39c0,.28,0,.56,0,.85,0,.12,0,.24,0,.36,0,.4,0,.81,0,1.21s0,1,0,1.48c0,.11,0,.23,0,.35l.09,1.24c0,.07,0,.13,0,.2.09,1,.21,2,.35,3h0a34.48,34.48,0,0,0,3.83,12.1l.06.12c.22.36.44.71.67,1l0,.06c1.65,2.37,3.59,3.76,5.64,3.77s3.94-1.38,5.49-3.76h0A27.18,27.18,0,0,0,107.79,304Z" style="fill: rgb(255, 255, 255); stroke: rgb(38, 50, 56); stroke-miterlimit: 10; transform-origin: 98.4568px 294.39px;" id="elmqw28v042qa" class="animable"></path><path d="M425.85,302.49c-.77-18.55-13.18-33.61-27.71-33.65H382.38c-14.54,0-25.7,15-24.93,33.52S370.63,336,385.17,336h15.75C415.46,336.05,426.62,321,425.85,302.49Z" style="fill: rgb(38, 50, 56); stroke: rgb(38, 50, 56); stroke-miterlimit: 10; transform-origin: 391.65px 302.42px;" id="elf9393j424no" class="animable"></path><path d="M131.34,186.72s-7,2.06-7.93,4.11-1.46,3.52-1.46,3.52l-21.13,30.81s-7.63-.58-10,5.87-1.46,15.26-1.46,15.26-5.58,13.79-5.87,24.06a108.92,108.92,0,0,0,.88,17.9s-1.47-18.78,2.93-24.65,13.5-1.46,17,9.1S112,302.92,112,302.92L205,322s-4.7-24.65,1.47-38.74,34.91-13.2,40.2,12.33,3.52,30.22,3.52,30.22,19.66,4.11,79.52,3.23,92.72-7.92,101.53-10.27c0,0,2-10.86,2.64-17.31a21,21,0,0,0-1.76-10.86s-.59-11.74-2.06-15.85-5.87-10.27-5.87-10.27-4.4-10.27-11.73-16.72-19.37-12.91-22.31-14.38-6.74-2.35-12.32-6.16-40.2-27.88-51.06-34.33-34.33-9.69-39-10.57-58.69-4.69-77.47-4.69S152.76,178.51,131.34,186.72Z" style="fill: #FF8700; stroke: rgb(38, 50, 56); stroke-miterlimit: 10; transform-origin: 258.712px 253.397px;" id="elfchmbc6rbhu" class="animable"></path><g id="eltvc8mdkqi3b" class=""><path d="M433.87,301.46a21,21,0,0,0-1.76-10.86s-.19-3.76-.62-7.76c-36.72,10.83-102.41,11.56-120.73,9.94-21.05-1.85-58.39-6.94-60-13s-16.09-19.81-26-23.53c-8.49-3.18-107-16.82-135-20.66a47.24,47.24,0,0,0-.33,10.69s-5.58,13.79-5.87,24.06a108.92,108.92,0,0,0,.88,17.9s-1.47-18.78,2.93-24.65,13.5-1.46,17,9.1S112,302.92,112,302.92L205,322s-4.7-24.65,1.47-38.74,34.91-13.2,40.2,12.33,3.52,30.22,3.52,30.22,19.66,4.11,79.52,3.23,92.72-7.92,101.53-10.27C431.23,318.77,433.28,307.91,433.87,301.46Z" style="opacity: 0.15; transform-origin: 258.742px 282.377px;" class="animable" id="ela9tyosawm7w"></path></g><path d="M195.6,196.11c-11.81-8.46-22-9.75-26.78-10.14-4.55,8.17-12,23.63-13.49,39.66,25,3.9,52.89,8.34,52.89,8.34s6.45,2.34,8.8,0a6.06,6.06,0,0,0,1.76-2.35C219.37,230.15,209.1,205.8,195.6,196.11Z" style="fill: rgb(255, 255, 255); stroke: rgb(38, 50, 56); stroke-miterlimit: 10; transform-origin: 187.067px 210.49px;" id="elnffhhnx09wm" class="animable"></path><path d="M160.79,186a140.87,140.87,0,0,0-20.06,2.53c-6.75,1.47-9.1,1.76-10.27,2.94S117.84,207,113.73,217.24a3.4,3.4,0,0,0,3.23,2.64c1,0,13.28,1.86,28.58,4.23C148.1,215,153.24,199,160.79,186Z" style="fill: rgb(255, 255, 255); stroke: rgb(38, 50, 56); stroke-miterlimit: 10; transform-origin: 137.26px 205.055px;" id="el6mr8o5au5ki" class="animable"></path><path d="M123.51,220.34s5-19.27,15.1-30.73" style="fill: none; stroke: rgb(38, 50, 56); stroke-miterlimit: 10; transform-origin: 131.06px 204.975px;" id="elq9l515cgifh" class="animable"></path><path d="M155.6,239.48,147.25,238a2.14,2.14,0,0,0-1.43,2.69c.62,2.05,1.73,1.82,1.73,1.82l6.95,1.12a1.85,1.85,0,0,0,2-1.47C156.86,240.48,157.33,240.27,155.6,239.48Z" style="fill: none; stroke: rgb(38, 50, 56); stroke-miterlimit: 10; transform-origin: 151.282px 240.82px;" id="el42mhfkdgiba" class="animable"></path><path d="M113.39,232.2,107,231a1.74,1.74,0,0,0-1.09,2.19c.47,1.66,1.32,1.48,1.32,1.48l5.31.91a1.41,1.41,0,0,0,1.53-1.2C114.36,233,114.72,232.85,113.39,232.2Z" style="fill: none; stroke: rgb(38, 50, 56); stroke-miterlimit: 10; transform-origin: 110.083px 233.293px;" id="elexocp2hj0jm" class="animable"></path><path d="M164.45,185s-11.9,22.13-14,40.5" style="fill: none; stroke: rgb(38, 50, 56); stroke-miterlimit: 10; transform-origin: 157.45px 205.25px;" id="ele90rigud49g" class="animable"></path><path d="M147.75,229.3s-5.43,9.18-5.64,12.31.42,40.71,1.46,47.6" style="fill: none; stroke: rgb(38, 50, 56); stroke-miterlimit: 10; transform-origin: 144.91px 259.255px;" id="elflbjrw2z5ig" class="animable"></path><path d="M206.83,208.84s-4.18,12.11-5.43,18.58" style="fill: none; stroke: rgb(38, 50, 56); stroke-miterlimit: 10; transform-origin: 204.115px 218.13px;" id="eljy9lm60mlde" class="animable"></path><path d="M205.16,242.45s-4.6,15.24-4.8,26.72-.42,33-.42,33" style="fill: none; stroke: rgb(38, 50, 56); stroke-miterlimit: 10; transform-origin: 202.55px 272.31px;" id="elyxa7tu5yye" class="animable"></path><path d="M113.09,221.36s-9.81,9-10.64,11.9.2,28,.2,28" style="fill: none; stroke: rgb(38, 50, 56); stroke-miterlimit: 10; transform-origin: 107.608px 241.31px;" id="elth4ptaec5s" class="animable"></path><path d="M115,289.63s1.46,4.18,4.59,5.22,79.13,15.66,79.13,15.66" style="fill: none; stroke: rgb(38, 50, 56); stroke-miterlimit: 10; transform-origin: 156.86px 300.07px;" id="elfogucqr6s5t" class="animable"></path><path d="M335.11,302.88s58.19.8,79.81-5.87c0,0-2.13,14.41-6.14,17.35s-33.1,5.93-47.24,6.4c-16,.54-25.1-1.06-25.1-1.06Z" style="fill: rgb(38, 50, 56); stroke: rgb(38, 50, 56); stroke-miterlimit: 10; transform-origin: 375.015px 308.941px;" id="elxo6oy7lu0me" class="animable"></path><path d="M324.7,266.57l5.87,12s32.83.8,36.57,1.06,7.74,2.14,12,0,22.69-4.53,24.83-4.53,4.8,1.87,4.8,1.87-4.8-12-6.67-13.08a8,8,0,0,0-4.54-.81C396.77,263.1,357.8,260.17,324.7,266.57Z" style="fill: rgb(38, 50, 56); stroke: rgb(38, 50, 56); stroke-miterlimit: 10; transform-origin: 366.735px 271.535px;" id="elecukh0rq65f" class="animable"></path><path d="M262.82,242.6s-14-2.15-19.33-.27-2.69,9.13,6.44,15.84,16.65,13.15,26,14.23S301.48,277,302.28,274s-2.15-13.69-12.89-21.48S262.82,242.6,262.82,242.6Z" style="fill: rgb(255, 255, 255); stroke: rgb(38, 50, 56); stroke-miterlimit: 10; transform-origin: 271.581px 258.371px;" id="elo9b869yyspr" class="animable"></path><path d="M375,227.29l-2.68.81-13,.37c-6.83.2-15.85.45-25.82.71-13.76.37-29.32.75-43.37,1-21.48.45-39.46.68-42.16.28a27.69,27.69,0,0,1-14.65-6.58,34.88,34.88,0,0,1-7.63-9.79C219.32,202.32,203,187.83,203,187.83c25.77-3,87.25-1.88,94.23-1.61a46.84,46.84,0,0,1,6.45.78c7.45,1.32,17.17,4.25,22.81,8.08,1,.68,2.61,1.75,4.63,3.1,4.72,3.15,11.72,7.79,18.75,12.45l12.26,8.11Z" style="fill: rgb(255, 255, 255); stroke: rgb(38, 50, 56); stroke-miterlimit: 10; transform-origin: 289px 208.229px;" id="elomrxi6dsawa" class="animable"></path><path d="M326.44,195.08c1,.68,2.61,1.75,4.63,3.1l-40.86,32c-21.48.45-39.46.68-42.16.28a27.69,27.69,0,0,1-14.65-6.58L303.63,187C311.08,188.32,320.8,191.25,326.44,195.08Z" style="fill: rgb(38, 50, 56); stroke: rgb(38, 50, 56); stroke-miterlimit: 10; transform-origin: 282.235px 208.833px;" id="elxrl7uo3o4e" class="animable"></path><path d="M362.08,218.74l-2.68,9.73c-6.83.2-15.85.45-25.82.71l16.24-18.55Z" style="fill: rgb(38, 50, 56); stroke: rgb(38, 50, 56); stroke-miterlimit: 10; transform-origin: 347.83px 219.905px;" id="elw2v3udlsl6" class="animable"></path><path d="M317.17,258.54c1.63,1.66,3.21,3.41,4.71,5.27" style="fill: none; stroke: rgb(38, 50, 56); stroke-miterlimit: 10; transform-origin: 319.525px 261.175px;" id="el1yxrifvq47j" class="animable"></path><path d="M277.58,234.81s20.32,6,36.77,21" style="fill: none; stroke: rgb(38, 50, 56); stroke-miterlimit: 10; transform-origin: 295.965px 245.31px;" id="eldrnmtoks61m" class="animable"></path><path d="M407.73,263.33a47.68,47.68,0,0,1,4.62,12.83" style="fill: none; stroke: rgb(38, 50, 56); stroke-miterlimit: 10; transform-origin: 410.04px 269.745px;" id="elv09zu27f0u" class="animable"></path><path d="M376.65,235.89s18,7,28.79,23.56" style="fill: none; stroke: rgb(38, 50, 56); stroke-miterlimit: 10; transform-origin: 391.045px 247.67px;" id="el2mhwgs9is4b" class="animable"></path><path d="M293.69,308.1c0,3.12-3,5.64-6.71,5.64s-6.71-2.52-6.71-5.64,3-5.64,6.71-5.64S293.69,305,293.69,308.1Z" style="fill: rgb(255, 255, 255); stroke: rgb(38, 50, 56); stroke-miterlimit: 10; transform-origin: 286.98px 308.1px;" id="elr5k0j7mj3r" class="animable"></path><path d="M432.69,298.94c-.57,2.69-2.38,4.58-4.05,4.22s-2.56-2.81-2-5.5,2.38-4.57,4-4.22S433.26,296.26,432.69,298.94Z" style="fill: rgb(255, 255, 255); stroke: rgb(38, 50, 56); stroke-miterlimit: 10; transform-origin: 429.662px 298.301px;" id="elm8460ge4qtj" class="animable"></path><path d="M202.05,231s-5.57-9.39-9.09-10-18.49-1.17-21.72.89-2.34,8.8-1.17,10.56,5.87,2.64,10,2.35,17.9.88,17.9.88,8.21,5.87,11.15,5.28,6.75-7,4.1-10.57S206.46,227.8,202.05,231Z" style="fill: rgb(38, 50, 56); stroke: rgb(38, 50, 56); stroke-miterlimit: 10; transform-origin: 191.558px 230.721px;" id="ellzfwfb860k8" class="animable"></path><line x1="202.05" y1="231.03" x2="211.74" y2="233.09" style="fill: none; stroke: rgb(38, 50, 56); stroke-miterlimit: 10; transform-origin: 206.895px 232.06px;" id="el7vysq6zcn5u" class="animable"></line><path d="M131.34,186.72s-7,2.06-7.93,4.11-1.46,3.52-1.46,3.52l-21.13,30.81s-7.63-.58-10,5.87-1.46,15.26-1.46,15.26-5.58,13.79-5.87,24.06a108.92,108.92,0,0,0,.88,17.9s-1.47-18.78,2.93-24.65,13.5-1.46,17,9.1S112,302.92,112,302.92L205,322s-4.7-24.65,1.47-38.74,34.91-13.2,40.2,12.33,3.52,30.22,3.52,30.22,19.66,4.11,79.52,3.23,92.72-7.92,101.53-10.27c0,0,2-10.86,2.64-17.31a21,21,0,0,0-1.76-10.86s-.59-11.74-2.06-15.85-5.87-10.27-5.87-10.27-4.4-10.27-11.73-16.72-19.37-12.91-22.31-14.38-6.74-2.35-12.32-6.16-40.2-27.88-51.06-34.33-34.33-9.69-39-10.57-58.69-4.69-77.47-4.69S152.76,178.51,131.34,186.72Z" style="fill: none; stroke: rgb(38, 50, 56); stroke-miterlimit: 10; transform-origin: 258.712px 253.397px;" id="el1r6rhtg5xa7j" class="animable"></path><path d="M401.88,240.18s-5.9,2.15-4.29,4.3,10.47,7.78,14.49,14.76,4.84,10.47,6.71,10.47,5.95-3.48,5.39-5.23S420.67,246.89,401.88,240.18Z" style="fill: rgb(255, 255, 255); stroke: rgb(38, 50, 56); stroke-miterlimit: 10; transform-origin: 410.772px 254.945px;" id="eljp3buerz5rs" class="animable"></path><path d="M106.49,294a48.78,48.78,0,0,0-.84-8.13l-4,4.84A22.31,22.31,0,0,1,102,294c0,.17,0,.33,0,.49l4.51,1.43C106.5,295.25,106.5,294.61,106.49,294Z" style="fill: rgb(38, 50, 56); stroke: rgb(38, 50, 56); stroke-miterlimit: 10; transform-origin: 104.08px 290.895px;" id="el6ljfjz8wlom" class="animable"></path><path d="M99.45,285.1a6.84,6.84,0,0,1,1.13,1.77l2.79-8.37A11.57,11.57,0,0,0,100,274Z" style="fill: rgb(38, 50, 56); stroke: rgb(38, 50, 56); stroke-miterlimit: 10; transform-origin: 101.41px 280.435px;" id="elum7006t15d8" class="animable"></path><path d="M101.41,299.4a11.05,11.05,0,0,1-.74,2.09l2.3,10a22.89,22.89,0,0,0,2.61-7.14Z" style="fill: rgb(38, 50, 56); stroke: rgb(38, 50, 56); stroke-miterlimit: 10; transform-origin: 103.125px 305.445px;" id="elhwaba0i3pvf" class="animable"></path><path d="M94.66,288.75l-4-5.48a44.77,44.77,0,0,0-1,9.08l4.52.25A20,20,0,0,1,94.66,288.75Z" style="fill: rgb(38, 50, 56); stroke: rgb(38, 50, 56); stroke-miterlimit: 10; transform-origin: 92.16px 287.935px;" id="elrgf6a76z4r8" class="animable"></path><path d="M96,285.42a3,3,0,0,1,1.08-1l-.66-11.1c-1.43.49-2.73,1.89-3.8,3.95Z" style="fill: rgb(38, 50, 56); stroke: rgb(38, 50, 56); stroke-miterlimit: 10; transform-origin: 94.85px 279.37px;" id="el9k4zfps67e7" class="animable"></path><path d="M98.7,303.54a1.54,1.54,0,0,1-.43.06,1.92,1.92,0,0,1-1.19-.46l-2.22,9.58a5,5,0,0,0,3.65,2,3.7,3.7,0,0,0,1-.16Z" style="fill: rgb(38, 50, 56); stroke: rgb(38, 50, 56); stroke-miterlimit: 10; transform-origin: 97.185px 308.93px;" id="eledzy5irqmmm" class="animable"></path><path d="M94.63,298.07,90.15,300a35.7,35.7,0,0,0,2.19,8.37l2.87-8.25A15,15,0,0,1,94.63,298.07Z" style="fill: rgb(38, 50, 56); stroke: rgb(38, 50, 56); stroke-miterlimit: 10; transform-origin: 92.68px 303.22px;" id="eleapf7l05q9q" class="animable"></path></g><g id="freepik--Muffler--inject-3" class="animable" style="transform-origin: 397.017px 104.065px;"><path d="M371.53,97.58l-18.74,9.81-23.94,3.46s-7.49,7.21,2.89,20.47,18.16,17.59,21.63,17.59,19-5.48,21.62-7.21,21.34-15.57,21.34-15.57S405,131.9,418,122.38s47-37.77,47-37.77,4.9-3.18,1.73-9.52-12.12-12.69-18.46-15-14.71.58-17,1.73-52.49,24.52-52.49,24.52S369.8,89.51,371.53,97.58Z" style="fill: rgb(255, 255, 255); stroke: rgb(38, 50, 56); stroke-miterlimit: 10; transform-origin: 397.017px 104.065px;" id="elyjvq0bhn3zs" class="animable"></path><path d="M414.85,118.14a9,9,0,0,1-1.42,4.66" style="fill: none; stroke: rgb(38, 50, 56); stroke-miterlimit: 10; transform-origin: 414.14px 120.47px;" id="el7wm25op8hl3" class="animable"></path><path d="M381.11,87s14.41.48,24.24,11.88c4.72,5.49,7.47,10.17,8.71,14.06" style="fill: none; stroke: rgb(38, 50, 56); stroke-miterlimit: 10; transform-origin: 397.585px 99.97px;" id="elln7m27ntp4c" class="animable"></path><path d="M373.82,96.35l7.61-2.7s10.45.64,17.26,7.29,7.13,14.58,6.5,17.11l-7.13,6.18" style="fill: none; stroke: rgb(38, 50, 56); stroke-miterlimit: 10; transform-origin: 389.615px 108.94px;" id="elu62vnar5yj" class="animable"></path><path d="M357.66,108.55s12.71,8.13,16.95,11.88c3.06,2.7,2.7,12.51,2.7,12.51" style="fill: none; stroke: rgb(38, 50, 56); stroke-miterlimit: 10; transform-origin: 367.492px 120.745px;" id="elwffqt4ma09j" class="animable"></path><path d="M329.15,114.15h0a3.43,3.43,0,0,0-1.16,2.49,23.1,23.1,0,0,0,2.52,10.73c3.37,6.85,18.27,17.73,20.56,18.6s3.81-.54,4.46-4.13-2.65-13.44-5.87-16.43c-1.45-1.34-11.6-8.47-16.25-11.57A3.49,3.49,0,0,0,329.15,114.15Z" style="fill: rgb(38, 50, 56); stroke: rgb(38, 50, 56); stroke-miterlimit: 10; transform-origin: 341.801px 129.739px;" id="el3lq87eyizti" class="animable"></path><path d="M353.72,126.82l19.74-4.48L401.1,106s2-1.74-2.41-5.08a36.83,36.83,0,0,0-6.28-4.13l-27.63,16.32,6.58,4.48-22.38,5A44.52,44.52,0,0,1,353.72,126.82Z" style="fill: rgb(38, 50, 56); transform-origin: 375.266px 111.805px;" id="el39hgc4y1z2b" class="animable"></path><path d="M466.7,75.09c-1.83-3.65-5.56-7.29-9.61-10.17a4.75,4.75,0,0,0-2,0c-1.84.53-55.8,28.17-55.8,28.17,7.63,5,13.68,16.84,13.68,16.84S465.59,74.44,466.7,75.09Z" style="fill: rgb(38, 50, 56); transform-origin: 432.995px 87.3718px;" id="el2i98r6ubgyq" class="animable"></path></g><g id="freepik--steering-wheel--inject-3" class="animable" style="transform-origin: 253.4px 97.82px;"><path d="M275.84,126.74c-3.81-1.47-4.7-6.74-4.7-6.74s1.47-9.09,6.74-12.91,9.39-4.1,11.73-4.1c1.08,0,2.7,1.41,4.15,3a48.46,48.46,0,0,0,.08-15.79c-12.08.39-21.93-5.42-42-6.22-16.71-.65-32.44,5.78-39.25,9a39.63,39.63,0,0,0-.29,4.89,41.58,41.58,0,0,0,.86,8.41,26.32,26.32,0,0,1,3.5-1.81c3.52-1.47,12,3.22,13.19,4.11s4.4,7.62,4.4,7.62-3.22,6.15-8.21,7.33a16.12,16.12,0,0,1-4.41.44,41.14,41.14,0,0,0,11.48,9.68l.85-1c2.63-3.22,7-8.5,7-8.5s17,.88,19.35.88,4.4,3.23,5.28,7.33c.41,1.91.82,3.42,1.14,4.51a41.92,41.92,0,0,0,14.82-8.95A20.21,20.21,0,0,1,275.84,126.74Z" style="fill: rgb(38, 50, 56); stroke: rgb(38, 50, 56); stroke-miterlimit: 10; transform-origin: 253.374px 110.402px;" id="elpattbp0g9o" class="animable"></path><path d="M253.4,45.82a52,52,0,1,0,52,52A52,52,0,0,0,253.4,45.82Zm28.17,82.06a41.17,41.17,0,0,1-68.46-21.61,41.58,41.58,0,0,1-.86-8.41,39.63,39.63,0,0,1,.29-4.89,41.16,41.16,0,1,1,69,34.91Z" style="fill: #FF8700; stroke: rgb(38, 50, 56); stroke-miterlimit: 10; transform-origin: 253.4px 97.82px;" id="elk8tayp8516f" class="animable"></path><path d="M288.15,99.77a17.68,17.68,0,0,0-1.54-10.06c-9.3-1.33-18.8-5.15-34.82-5.78-12.49-.49-24.42,3-32.5,6.12a16.72,16.72,0,0,0-3,4.15c-1.18,2.64.29,6.74.29,6.74l33.13.59Z" style="fill: rgb(255, 255, 255); stroke: rgb(38, 50, 56); stroke-miterlimit: 10; transform-origin: 252.077px 92.7068px;" id="elp8vl1l0tro" class="animable"></path><path d="M234.49,87.75s-3.52,1.17-2.93,9.38,5.57,18.18,9.09,20.52,15.83,3.52,19.64.88,8.8-21.69,8.21-26.09-2.93-5-5.86-5.57a84.07,84.07,0,0,0-25.51-.3A5.61,5.61,0,0,0,234.49,87.75Z" style="fill: rgb(207, 207, 207); stroke: rgb(38, 50, 56); stroke-miterlimit: 10; transform-origin: 250.021px 102.888px;" id="el8890n5ls6es" class="animable"></path><path d="M284,93.9c0,2.11-2.16,3.81-4.84,3.81s-4.83-1.7-4.83-3.81,2.16-3.81,4.83-3.81S284,91.8,284,93.9Z" style="fill: rgb(255, 255, 255); stroke: rgb(38, 50, 56); stroke-miterlimit: 10; transform-origin: 279.165px 93.9px;" id="elxqxdz2scmpf" class="animable"></path><path d="M228.29,93.56c.28,2.08-1.64,4.06-4.29,4.41s-5-1-5.3-3.13,1.65-4.07,4.29-4.42S228,91.47,228.29,93.56Z" style="fill: rgb(255, 255, 255); stroke: rgb(38, 50, 56); stroke-miterlimit: 10; transform-origin: 223.493px 94.1957px;" id="elazbo6ercw7o" class="animable"></path></g><g id="freepik--Tire--inject-3" class="animable" style="transform-origin: 105.605px 100.085px;"><path d="M115.82,46.56H95.39v4a53.58,53.58,0,0,0,0,99.05v4h20.43a53.57,53.57,0,0,0,0-107.14Z" style="fill: rgb(38, 50, 56); stroke: rgb(38, 50, 56); stroke-miterlimit: 10; transform-origin: 115.824px 100.04px;" id="ely6sa508gkzg" class="animable"></path><circle cx="95.39" cy="100.13" r="53.57" style="fill: rgb(135, 135, 135); stroke: rgb(38, 50, 56); stroke-miterlimit: 10; transform-origin: 95.39px 100.13px;" id="eltyh0prbrmh" class="animable"></circle><circle cx="95.39" cy="100.13" r="46.23" style="fill: #FF8700; stroke: rgb(38, 50, 56); stroke-miterlimit: 10; transform-origin: 95.39px 100.13px;" id="elh193head7gh" class="animable"></circle><path d="M109.43,61.4,105,82.22a1.92,1.92,0,0,0,.81,2,1.87,1.87,0,0,0,1.09.34,2,2,0,0,0,1.12-.35L125.46,72A41.31,41.31,0,0,0,109.43,61.4Zm25,25.56-19,9.51a1.94,1.94,0,0,0,.32,3.6l20.43,6a40.29,40.29,0,0,0,.44-6A41.22,41.22,0,0,0,134.43,87Zm-23.71,26.52a2,2,0,0,0-2.76,1.77,1.82,1.82,0,0,0,.15.72l8,19.74A41.42,41.42,0,0,0,130,122.42Zm-16.21,7a2,2,0,0,0-1.6-1.46l-.29,0a1.94,1.94,0,0,0-1.69,1L80.51,138.53a41.23,41.23,0,0,0,19,2.57Zm-15.4-10.5a1.93,1.93,0,0,0-1.68-1,1.63,1.63,0,0,0-.31,0l-21,3.44A41.18,41.18,0,0,0,66,128.92L79,112.1A2,2,0,0,0,79.11,109.94Zm-2-18.57L61.27,77.08a40.94,40.94,0,0,0-6.75,18l21.28-.31a2,2,0,0,0,1.77-1.23,2,2,0,0,0,.14-.72A1.93,1.93,0,0,0,77.07,91.37ZM73.87,65,87.38,81.44a2,2,0,0,0,1.5.72,1.88,1.88,0,0,0,.57-.09,2,2,0,0,0,1.37-1.73l1.31-21.26A40.79,40.79,0,0,0,73.87,65Z" style="fill: rgb(38, 50, 56); stroke: rgb(38, 50, 56); stroke-miterlimit: 10; transform-origin: 95.57px 100.193px;" id="eld275agotf1" class="animable"></path><circle cx="95.39" cy="100.13" r="6.8" style="fill: #FF8700; stroke: rgb(38, 50, 56); stroke-miterlimit: 10; transform-origin: 95.39px 100.13px;" id="elt6e0kf78e" class="animable"></circle><path d="M86.2,101.29a4,4,0,1,0-4,4A4,4,0,0,0,86.2,101.29Z" style="fill: rgb(38, 50, 56); stroke: rgb(38, 50, 56); stroke-miterlimit: 10; transform-origin: 82.2px 101.29px;" id="ele4srx3mo794" class="animable"></path><path d="M94.16,88.86a4,4,0,1,0-4,4A4,4,0,0,0,94.16,88.86Z" style="fill: rgb(38, 50, 56); stroke: rgb(38, 50, 56); stroke-miterlimit: 10; transform-origin: 90.16px 88.86px;" id="el1zdt9u1e15a" class="animable"></path><path d="M110,91.78a4,4,0,1,0-4,4A4,4,0,0,0,110,91.78Z" style="fill: rgb(38, 50, 56); stroke: rgb(38, 50, 56); stroke-miterlimit: 10; transform-origin: 106px 91.78px;" id="el1nxmolth5g2" class="animable"></path><path d="M110.55,106.54a4,4,0,1,0-4,4A4,4,0,0,0,110.55,106.54Z" style="fill: rgb(38, 50, 56); stroke: rgb(38, 50, 56); stroke-miterlimit: 10; transform-origin: 106.55px 106.54px;" id="el0mm726jvyhlr" class="animable"></path><path d="M97.14,112.37a4,4,0,1,0-4,4A4,4,0,0,0,97.14,112.37Z" style="fill: rgb(38, 50, 56); stroke: rgb(38, 50, 56); stroke-miterlimit: 10; transform-origin: 93.14px 112.37px;" id="elf26flhbdros" class="animable"></path></g><defs>     <filter id="active" height="200%">         <feMorphology in="SourceAlpha" result="DILATED" operator="dilate" radius="2"></feMorphology>                <feFlood flood-color="#32DFEC" flood-opacity="1" result="PINK"></feFlood>        <feComposite in="PINK" in2="DILATED" operator="in" result="OUTLINE"></feComposite>        <feMerge>            <feMergeNode in="OUTLINE"></feMergeNode>            <feMergeNode in="SourceGraphic"></feMergeNode>        </feMerge>    </filter>    <filter id="hover" height="200%">        <feMorphology in="SourceAlpha" result="DILATED" operator="dilate" radius="2"></feMorphology>                <feFlood flood-color="#ff0000" flood-opacity="0.5" result="PINK"></feFlood>        <feComposite in="PINK" in2="DILATED" operator="in" result="OUTLINE"></feComposite>        <feMerge>            <feMergeNode in="OUTLINE"></feMergeNode>            <feMergeNode in="SourceGraphic"></feMergeNode>        </feMerge>            <feColorMatrix type="matrix" values="0   0   0   0   0                0   1   0   0   0                0   0   0   0   0                0   0   0   1   0 "></feColorMatrix>    </filter></defs></svg>